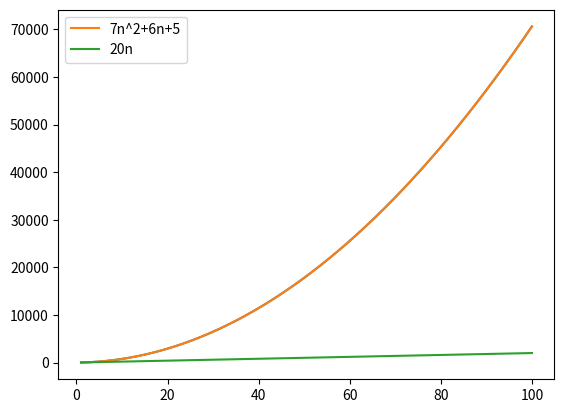
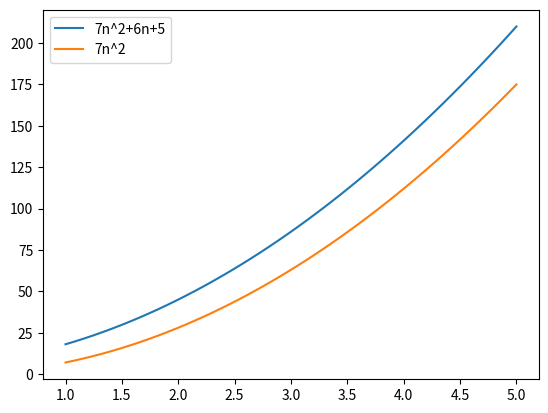
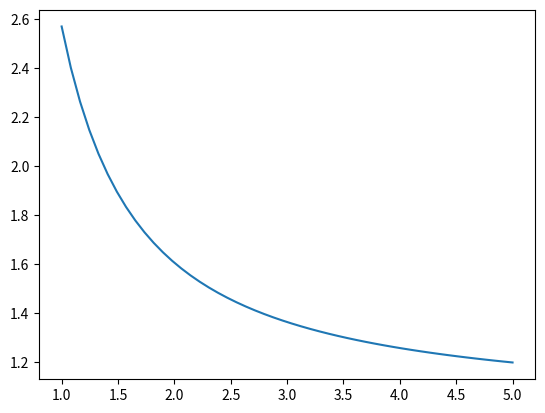
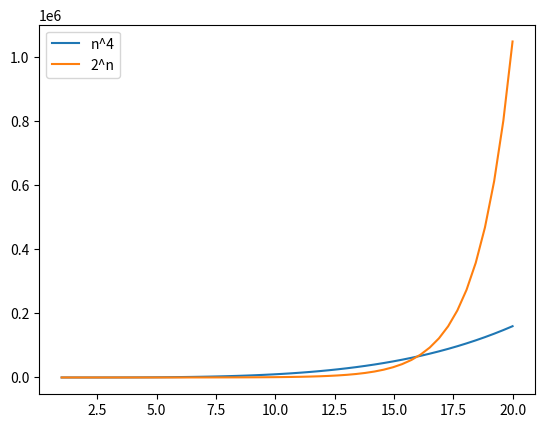
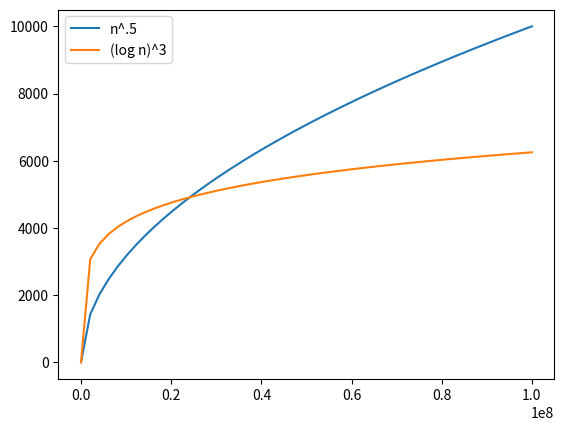

Reproduce these figures in Python, in order.
import matplotlib.pyplot as plt
import numpy as np

plt.figure(1)
n = np.linspace(1, 100)
plt.plot(n, 7 * n * n + 6 * n + 5)
plt.plot(n, 7 * n * n + 6 * n + 5, label="7n^2+6n+5")
plt.plot(n, 20 * n, label="20n")
plt.legend(loc='upper left')


plt.figure(2)
n = np.linspace(1, 5)
plt.plot(n, 7 * n * n + 6 * n + 5, label="7n^2+6n+5")
plt.plot(n, 7 * n * n, label="7n^2")
plt.legend(loc='upper left')


plt.figure(3)
x = np.linspace(1, 100)
plt.plot(n, (7 * n * n + 6 * n + 5)/(7 * n * n))

plt.figure(4)
n = np.linspace(1, 20)
plt.plot(n, n ** 4, label="n^4")
plt.plot(n, 2 ** n, label="2^n")
plt.legend(loc='upper left')

plt.figure(5)
n = np.linspace(1, 10 ** 8)
plt.plot(n, n ** .5, label="n^.5")
plt.plot(n, np.log(n) ** 3, label="(log n)^3")
plt.legend(loc='upper left')

plt.show()
